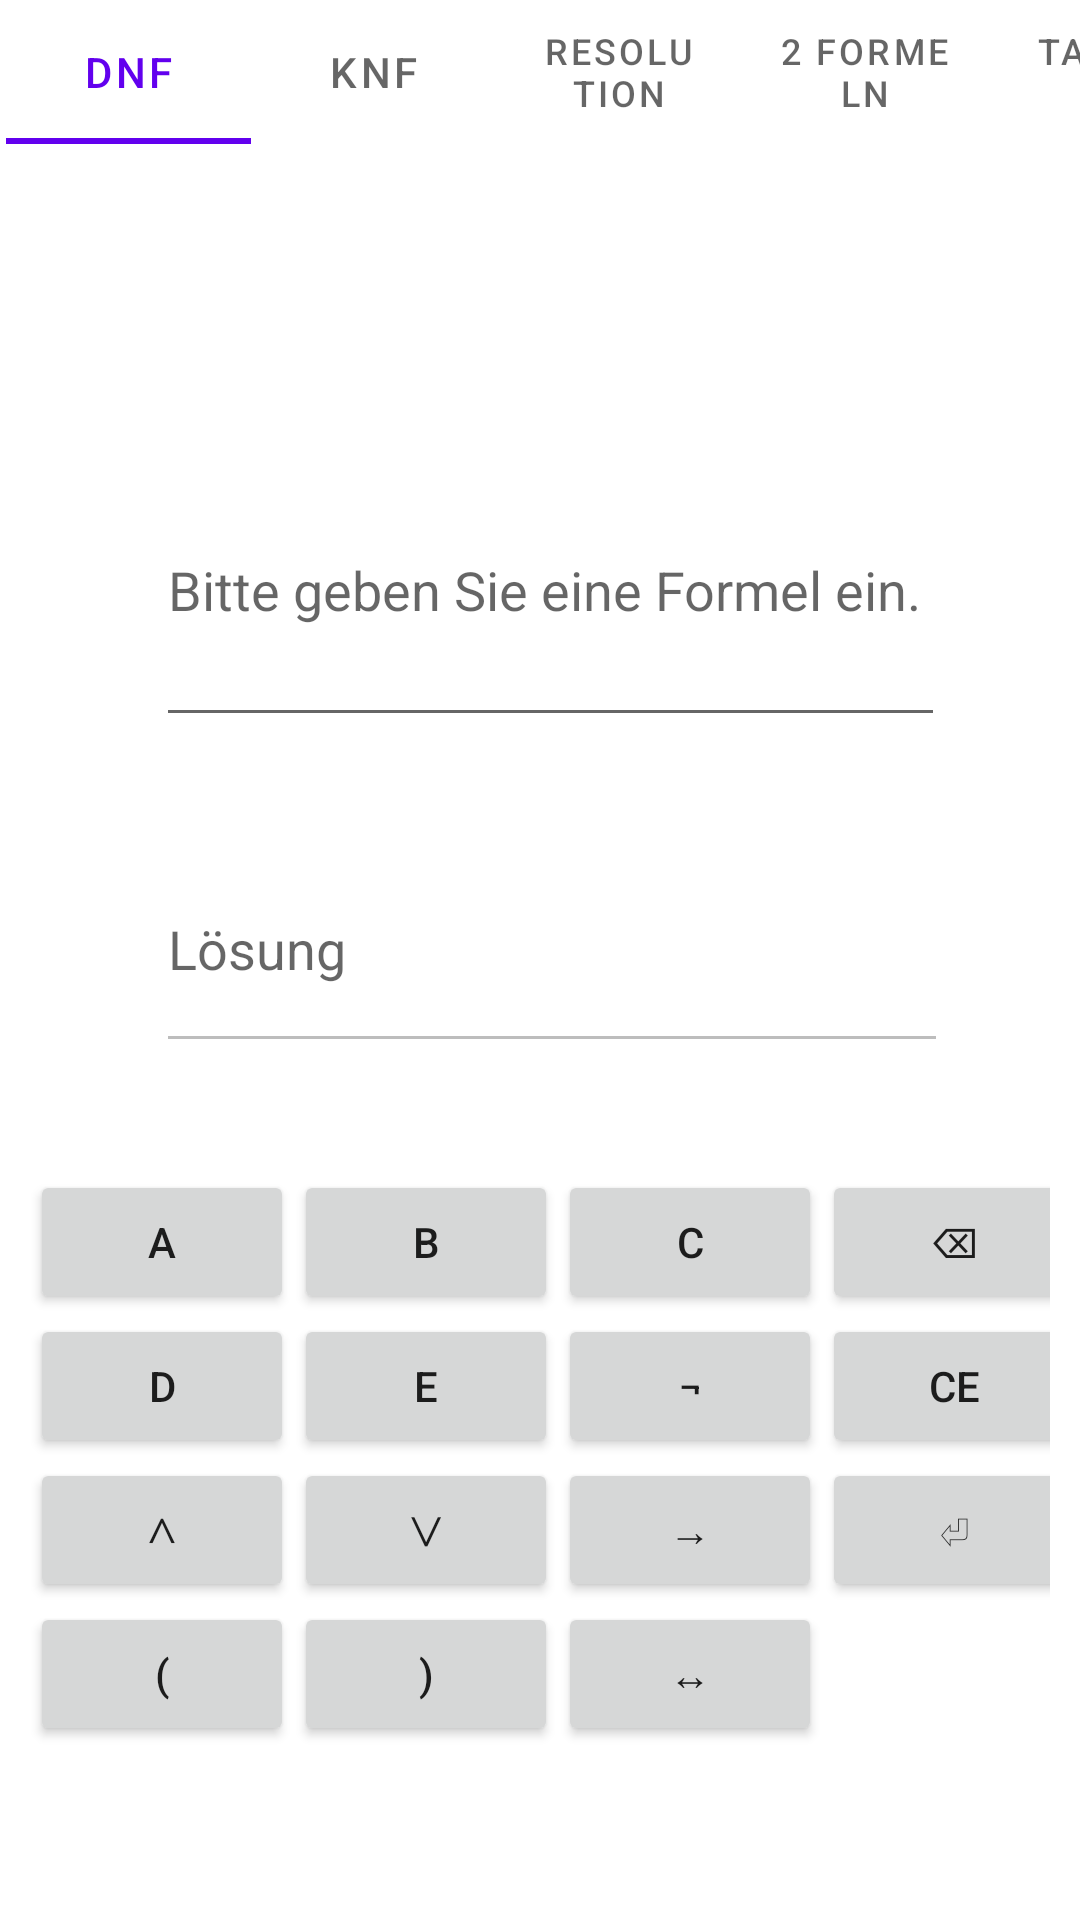

This screen was rendered from an Android layout file. Write that file and the resources it references.
<!-- AndroidManifest.xml: application theme Theme.App_zur_Aussagenlogik -->
<!-- res/layout/activity_main.xml -->
<?xml version="1.0" encoding="utf-8"?>
<androidx.constraintlayout.widget.ConstraintLayout xmlns:android="http://schemas.android.com/apk/res/android"
    xmlns:app="http://schemas.android.com/apk/res-auto"
    xmlns:tools="http://schemas.android.com/tools"
    android:layout_width="match_parent"
    android:layout_height="match_parent"
    tools:context=".MainActivity">

    <com.google.android.material.tabs.TabLayout
        android:id="@+id/tabLayout"
        android:layout_width="409dp"
        android:layout_height="wrap_content"
        android:layout_marginStart="2dp"
        app:layout_constraintStart_toStartOf="parent"
        app:layout_constraintTop_toTopOf="parent"
        tools:ignore="MissingConstraints">

        <com.google.android.material.tabs.TabItem
            android:id="@+id/tabItem1"
            android:layout_width="wrap_content"
            android:layout_height="wrap_content"
            android:text="DNF" />

        <com.google.android.material.tabs.TabItem
            android:id="@+id/tabItem2"
            android:layout_width="wrap_content"
            android:layout_height="wrap_content"
            android:text="KNF" />

        <com.google.android.material.tabs.TabItem
            android:id="@+id/tabItem3"
            android:layout_width="wrap_content"
            android:layout_height="wrap_content"
            android:text="Resolution" />

        <com.google.android.material.tabs.TabItem
            android:id="@+id/tabItem4"
            android:layout_width="wrap_content"
            android:layout_height="wrap_content"
            android:text="2 Formeln" />

        <com.google.android.material.tabs.TabItem
            android:id="@+id/tabItem5"
            android:layout_width="wrap_content"
            android:layout_height="wrap_content"
            android:text="Tableaux" />

    </com.google.android.material.tabs.TabLayout>


    <EditText
        android:id="@+id/input"
        android:layout_width="263dp"
        android:layout_height="101dp"
        android:layout_marginStart="52dp"
        android:ems="10"
        android:inputType="text"
        android:text="@string/input"
        android:hint="@string/inputPlaceholder"
        android:digits="abcde\u00AC\u22C1\u2227\u2192\u2194\u232B\u23CE"
        app:layout_constraintBottom_toTopOf="@+id/tableLayout"
        app:layout_constraintStart_toStartOf="parent"
        app:layout_constraintTop_toTopOf="parent"
        />


    <EditText
        android:id="@+id/solution"
        android:layout_width="264dp"
        android:layout_height="79dp"
        android:layout_marginStart="52dp"
        android:layout_marginTop="26dp"
        android:layout_marginBottom="32dp"
        android:ems="10"
        android:inputType="textPersonName"
        android:text="@string/solution"
        android:hint="@string/solutionPlaceholder"
        android:enabled="false"
        app:layout_constraintBottom_toTopOf="@+id/tableLayout"
        app:layout_constraintStart_toStartOf="parent"
        app:layout_constraintTop_toBottomOf="@+id/input" />

    <TableLayout
        android:id="@+id/tableLayout"
        android:layout_width="match_parent"
        android:layout_height="250dp"
        android:layout_marginStart="10dp"
        android:layout_marginEnd="10dp"
        app:layout_constraintBottom_toBottomOf="parent"
        >

        <TableRow
            android:layout_width="match_parent"
            android:layout_height="match_parent">

            <Button
                android:id="@+id/buttonA"
                style="@style/ButtonFontStyle"
                android:layout_width="wrap_content"
                android:layout_height="wrap_content"
                android:text="@string/a" />

            <Button
                android:id="@+id/buttonB"
                style="@style/ButtonFontStyle"
                android:layout_width="wrap_content"
                android:layout_height="wrap_content"
                android:text="@string/b" />

            <Button
                android:id="@+id/buttonC"
                style="@style/ButtonFontStyle"
                android:layout_width="wrap_content"
                android:layout_height="wrap_content"
                android:text="@string/c" />

            <Button
                android:id="@+id/buttonDelete"
                style="@style/ButtonFontSpecialChar"
                android:layout_width="wrap_content"
                android:layout_height="wrap_content"
                android:text="@string/delete" />

        </TableRow>

        <TableRow
            android:layout_width="match_parent"
            android:layout_height="match_parent">

            <Button
                android:id="@+id/buttonD"
                style="@style/ButtonFontStyle"
                android:layout_width="wrap_content"
                android:layout_height="wrap_content"
                android:text="@string/d" />

            <Button
                android:id="@+id/buttonE"
                style="@style/ButtonFontStyle"
                android:layout_width="wrap_content"
                android:layout_height="wrap_content"
                android:text="@string/e" />

            <Button
                android:id="@+id/buttonNegaition"
                style="@style/ButtonFontSpecialChar"
                android:layout_width="wrap_content"
                android:layout_height="wrap_content"
                android:text="@string/negative" />

            <Button
                android:id="@+id/buttonCE"
                style="@style/ButtonFontStyle"
                android:layout_width="wrap_content"
                android:layout_height="wrap_content"
                android:text="@string/ca" />

        </TableRow>

        <TableRow
            android:layout_width="match_parent"
            android:layout_height="match_parent">

            <Button
                android:id="@+id/buttonAnd"
                style="@style/ButtonFontStyle"
                android:layout_width="wrap_content"
                android:layout_height="wrap_content"
                android:text="@string/and" />

            <Button
                android:id="@+id/buttonOr"
                style="@style/ButtonFontStyle"
                android:layout_width="wrap_content"
                android:layout_height="wrap_content"
                android:text="@string/or" />

            <Button
                android:id="@+id/buttonImplikation"
                style="@style/ButtonFontSpecialChar"
                android:layout_width="wrap_content"
                android:layout_height="wrap_content"
                android:text="@string/toArrow" />

            <Button
                android:id="@+id/buttonReturn"
                style="@style/ButtonFontSpecialChar"
                android:layout_width="wrap_content"
                android:layout_height="wrap_content"
                android:text="@string/enter" />

        </TableRow>

        <TableRow
            android:layout_width="match_parent"
            android:layout_height="match_parent">

            <Button
                android:id="@+id/buttonKlammerAuf"
                style="@style/ButtonFontStyle"
                android:layout_width="wrap_content"
                android:layout_height="wrap_content"
                android:text="(" />

            <Button
                android:id="@+id/buttonKlammerZu"
                style="@style/ButtonFontStyle"
                android:layout_width="wrap_content"
                android:layout_height="wrap_content"
                android:text=")" />

            <Button
                android:id="@+id/buttonImplikationBeidseitig"
                style="@style/ButtonFontSpecialChar"
                android:layout_width="wrap_content"
                android:layout_height="wrap_content"
                android:text="@string/leftRightArrow" />

        </TableRow>

    </TableLayout>



</androidx.constraintlayout.widget.ConstraintLayout>
<!-- resources referenced by this layout -->
<resources>
  <string name="a">a</string>
  <string name="and">\u2227</string>
  <string name="b">b</string>
  <string name="c">c</string>
  <string name="ca">ce</string>
  <string name="d">d</string>
  <string name="delete">\u232B</string>
  <string name="e">e</string>
  <string name="enter">\u23CE</string>
  <string name="input" />
  <string name="inputPlaceholder">Bitte geben Sie eine Formel ein.</string>
  <string name="leftRightArrow">\u2194</string>
  <string name="negative">\u00AC</string>
  <string name="or">\u22C1</string>
  <string name="solution" />
  <string name="solutionPlaceholder">Lösung</string>
  <string name="toArrow">\u2192</string>
  <style name="Theme.App_zur_Aussagenlogik" parent="Theme.MaterialComponents.DayNight.DarkActionBar">
          
          <item name="colorPrimary">@color/purple_500</item>
          <item name="colorPrimaryVariant">@color/purple_700</item>
          <item name="colorOnPrimary">@color/white</item>
          
          <item name="colorSecondary">@color/teal_200</item>
          <item name="colorSecondaryVariant">@color/teal_700</item>
          <item name="colorOnSecondary">@color/black</item>
          
          <item name="android:statusBarColor" tools:targetApi="l">?attr/colorPrimaryVariant</item>
          
      </style>
  <color name="purple_500">#FF6200EE</color>
  <color name="purple_700">#FF3700B3</color>
  <color name="white">#FFFFFFFF</color>
  <color name="teal_200">#FF03DAC5</color>
  <color name="teal_700">#FF018786</color>
  <color name="black">#FF000000</color>
</resources>
